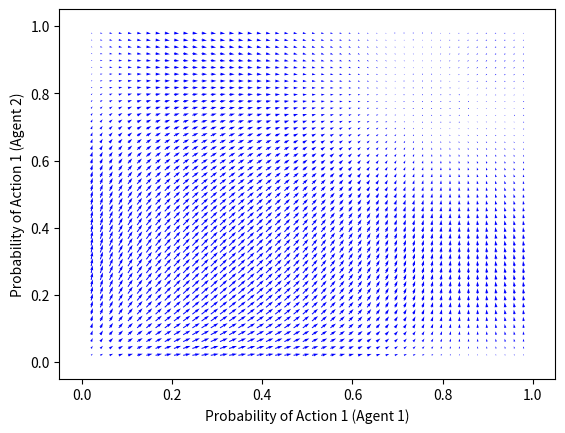

The matplotlib source for this figure:
import numpy as np
import matplotlib.pyplot as plt
from tqdm import tqdm

alpha = .01
tau = 1

x = np.linspace(0, 1, 50)
y = np.linspace(0, 1, 50)

X, Y = np.meshgrid(x, y)

A, B = np.array([[1, 5], [0, 3]]), np.array([[1, 0], [5, 3]])

E = lambda R: (R * np.log(R/R)) + ((1 - R) * np.log((1 - R)/R))

x_dot = lambda M, N: alpha * M * tau * ((A @ [N, 1-N])[0] - np.dot([M, 1-M], A@[N, 1-N])) + M * alpha * E(M)

y_dot = lambda M, N: alpha * N * tau * ((B.T @ [M, 1-M])[0] - np.dot([N, 1-N], B.T@[M, 1-M])) + N * alpha * E(N)

U, V = np.zeros(X.shape), np.zeros(X.shape)
NI, NJ = X.shape

for i in range(NI):
    for j in range(NJ):
        U[i, j] = x_dot(X[i, j], Y[i, j])
        V[i, j] = y_dot(X[i, j], Y[i, j])

fig = plt.figure(dpi=500)
ax = fig.add_subplot(111)
ax.quiver(X, Y, U, V, color = 'b', width=2e-3)
plt.xlabel('Probability of Action 1 (Agent 1)')
plt.ylabel('Probability of Action 1 (Agent 2)')
plt.show()
